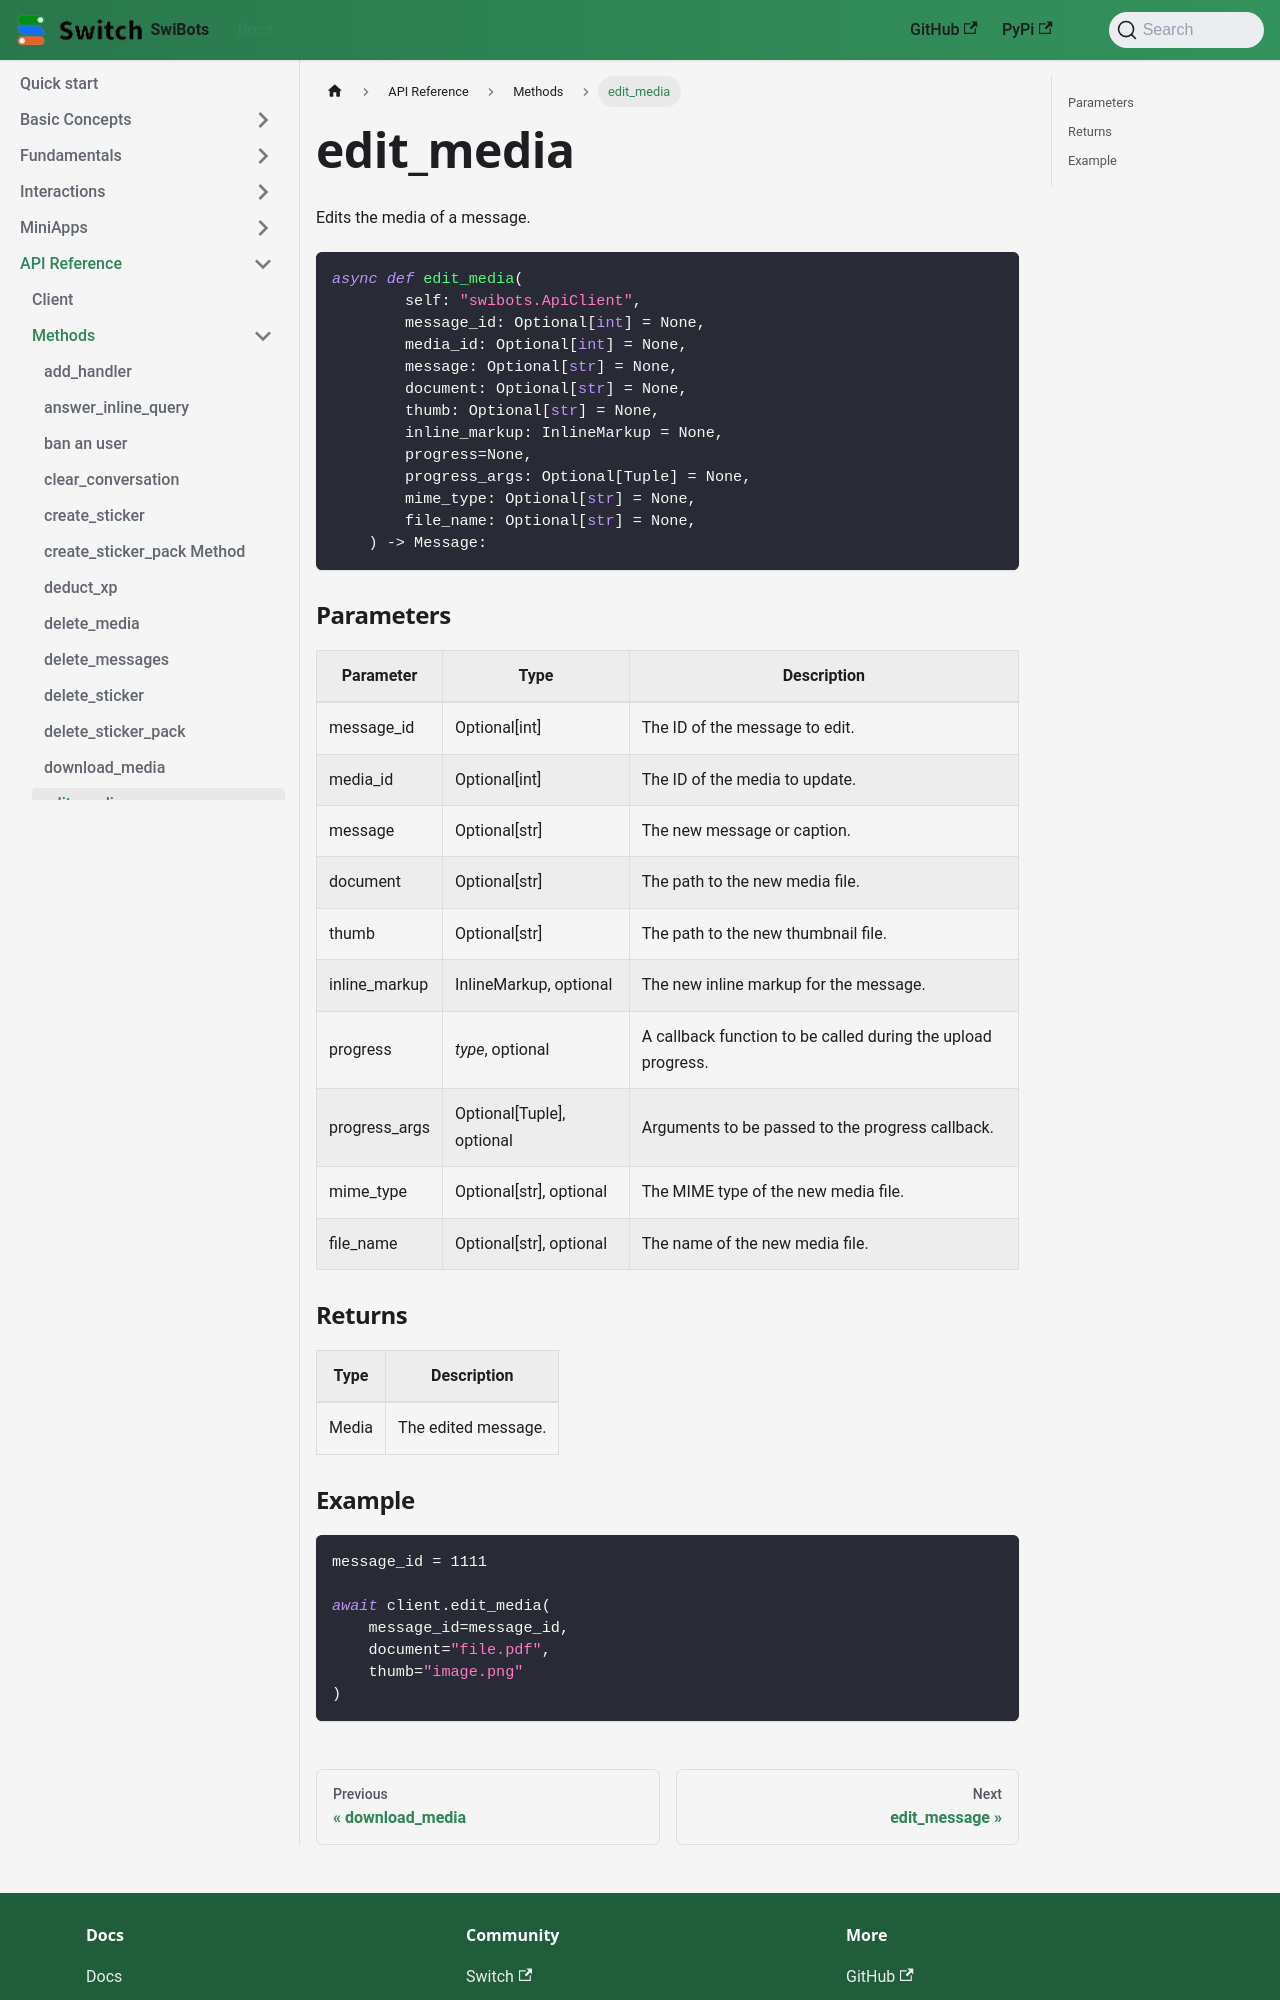

repository: switchcollab/Switch-Bots-Python-Library · page: docs/api_reference/methods/edit_media/index.html · generator: docusaurus

# edit_media

Edits the media of a message.

```python
async def edit_media(
        self: "swibots.ApiClient",
        message_id: Optional[int] = None,
        media_id: Optional[int] = None,
        message: Optional[str] = None,
        document: Optional[str] = None,
        thumb: Optional[str] = None,
        inline_markup: InlineMarkup = None,
        progress=None,
        progress_args: Optional[Tuple] = None,
        mime_type: Optional[str] = None,
        file_name: Optional[str] = None,
    ) -> Message:
```

### Parameters

| Parameter | Type | Description |
|---|---|---|
| message_id | Optional[int] | The ID of the message to edit. |
| media_id | Optional[int] | The ID of the media to update. |
| message | Optional[str] | The new message or caption. |
| document | Optional[str] | The path to the new media file. |
| thumb | Optional[str] | The path to the new thumbnail file. |
| inline_markup | InlineMarkup, optional | The new inline markup for the message. |
| progress | _type_, optional | A callback function to be called during the upload progress. |
| progress_args | Optional[Tuple], optional | Arguments to be passed to the progress callback. |
| mime_type | Optional[str], optional | The MIME type of the new media file. |
| file_name | Optional[str], optional | The name of the new media file. |

### Returns

| Type | Description |
|---|---|
| Media | The edited message. |
